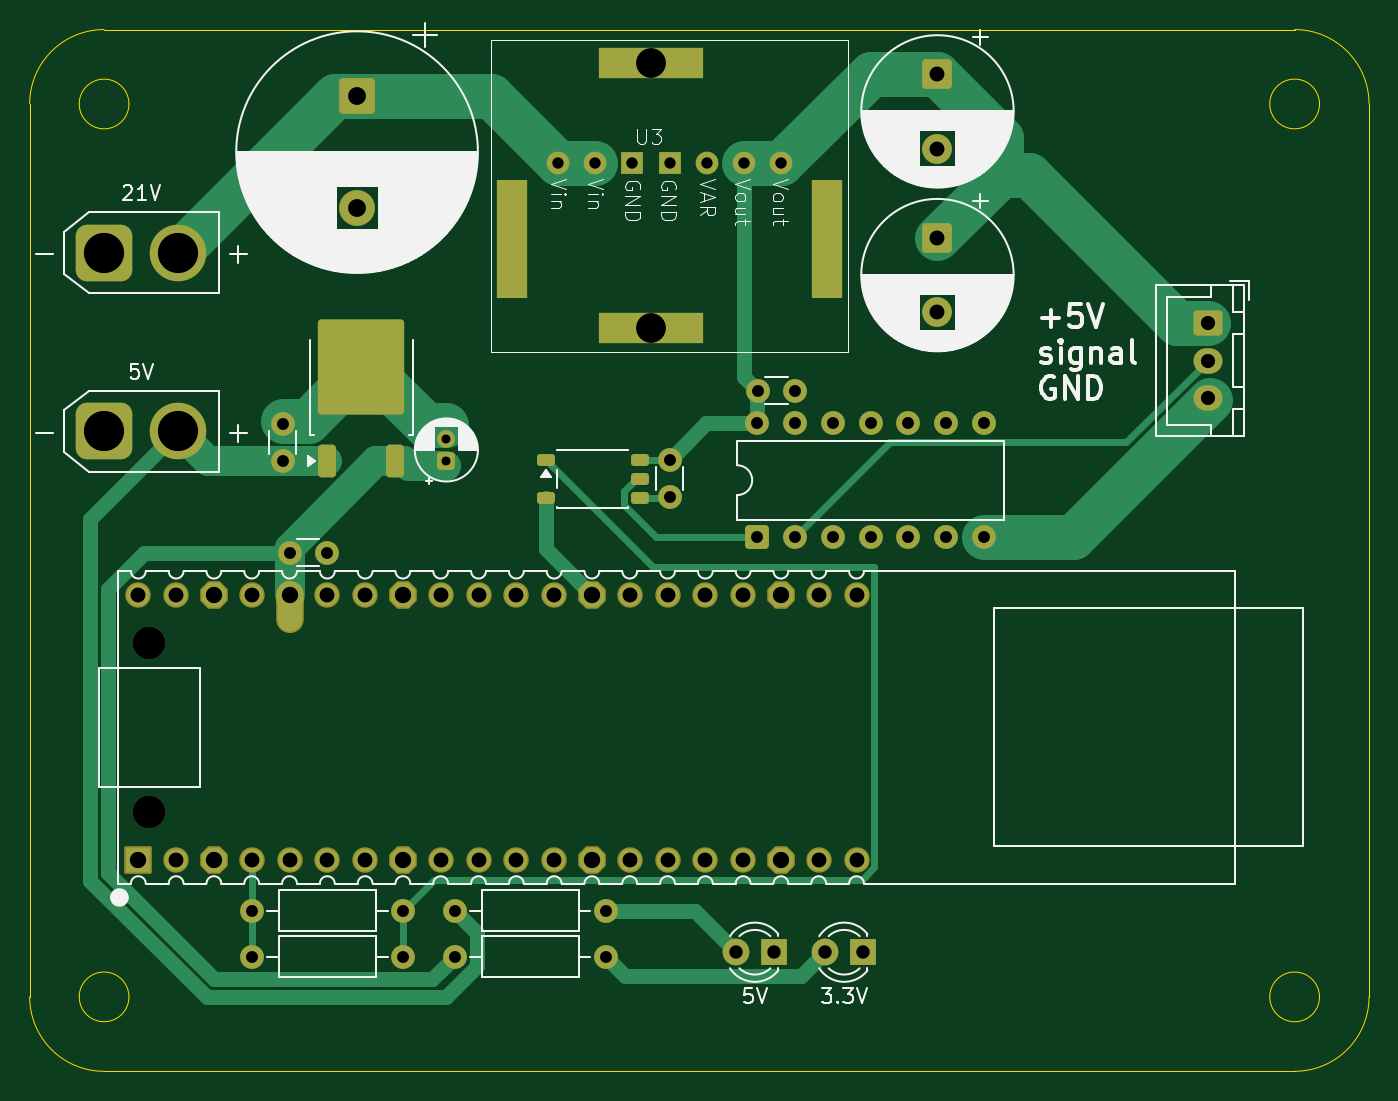
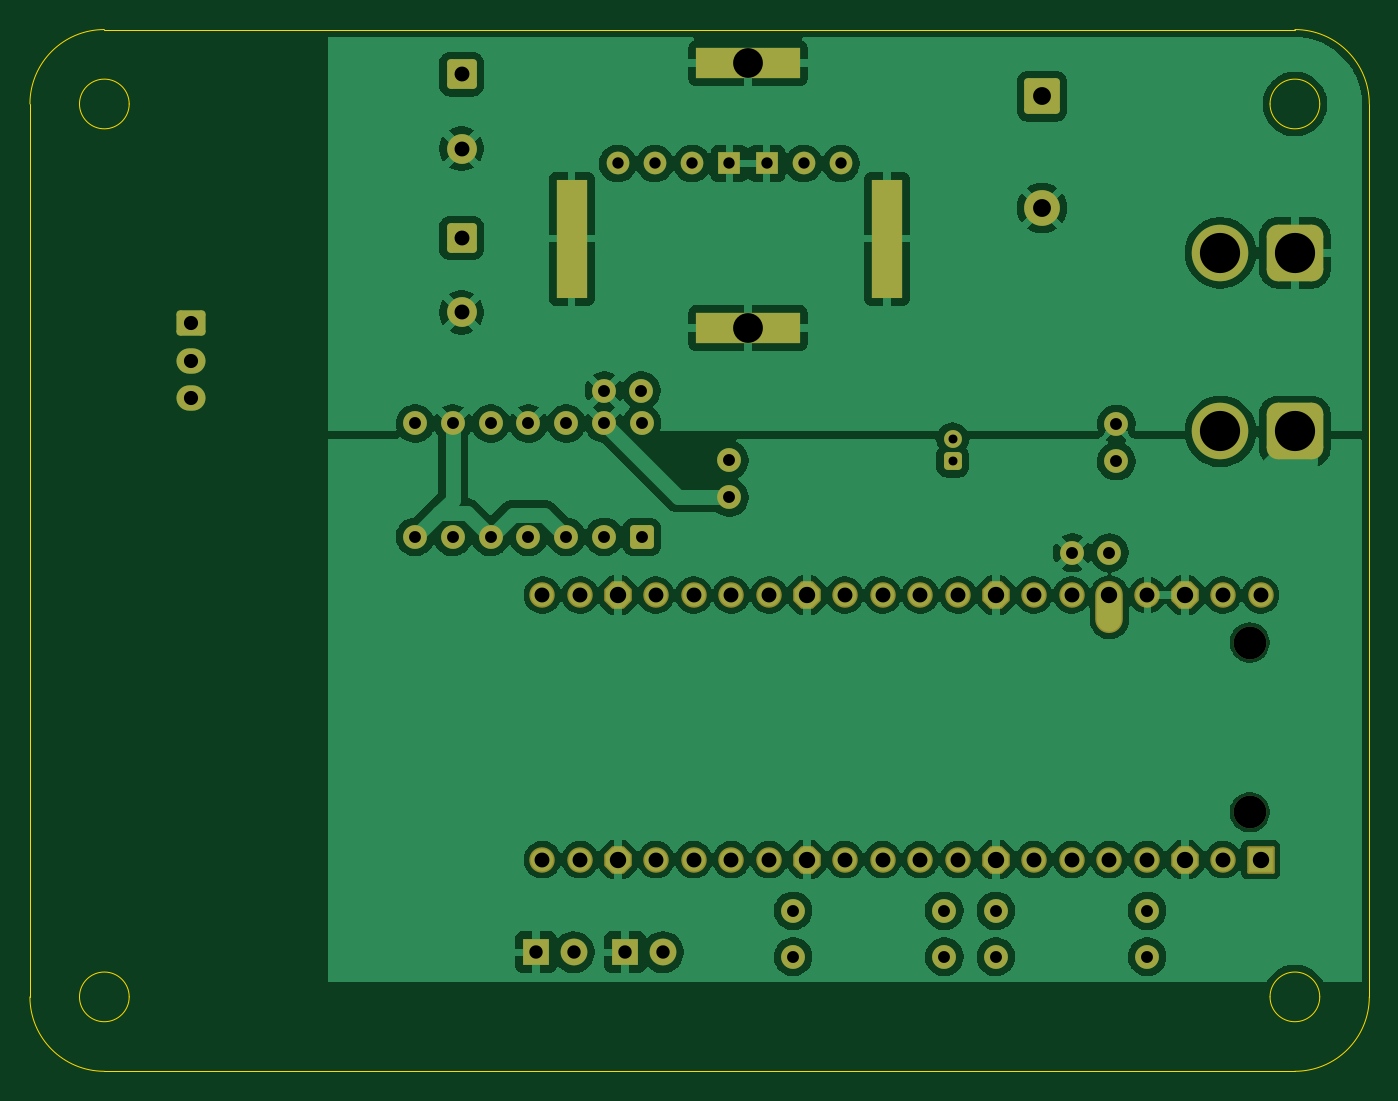
Circuit board: 11 layer files. Board 90.0 x 70.0 mm.
- bottom_copper: TRIA_LedControlBoard-B_Cu.gbr (166635 bytes)
- bottom_mask: TRIA_LedControlBoard-B_Mask.gbr (5752 bytes)
- paste: TRIA_LedControlBoard-B_Paste.gbr (467 bytes)
- bottom_silk: TRIA_LedControlBoard-B_Silkscreen.gbr (468 bytes)
- outline: TRIA_LedControlBoard-Edge_Cuts.gbr (1603 bytes)
- top_copper: TRIA_LedControlBoard-F_Cu.gbr (16120 bytes)
- top_mask: TRIA_LedControlBoard-F_Mask.gbr (6313 bytes)
- paste: TRIA_LedControlBoard-F_Paste.gbr (1640 bytes)
- top_silk: TRIA_LedControlBoard-F_Silkscreen.gbr (68731 bytes)
- drill: TRIA_LedControlBoard-NPTH.drl (366 bytes)
- drill: TRIA_LedControlBoard-PTH.drl (2377 bytes)

=== bottom_copper: TRIA_LedControlBoard-B_Cu.gbr (166635 bytes, source omitted) ===
=== bottom_mask: TRIA_LedControlBoard-B_Mask.gbr ===
%TF.GenerationSoftware,KiCad,Pcbnew,9.0.9.1*%
%TF.CreationDate,2026-09-13T22:43:47+09:00*%
%TF.ProjectId,TRIA_LedControlBoard,54524941-5f4c-4656-9443-6f6e74726f6c,rev?*%
%TF.SameCoordinates,Original*%
%TF.FileFunction,Soldermask,Bot*%
%TF.FilePolarity,Negative*%
%FSLAX46Y46*%
G04 Gerber Fmt 4.6, Leading zero omitted, Abs format (unit mm)*
G04 Created by KiCad (PCBNEW 9.0.9.1) date 2026-09-13 22:43:47*
%MOMM*%
%LPD*%
G01*
G04 APERTURE LIST*
G04 Aperture macros list*
%AMRoundRect*
0 Rectangle with rounded corners*
0 $1 Rounding radius*
0 $2 $3 $4 $5 $6 $7 $8 $9 X,Y pos of 4 corners*
0 Add a 4 corners polygon primitive as box body*
4,1,4,$2,$3,$4,$5,$6,$7,$8,$9,$2,$3,0*
0 Add four circle primitives for the rounded corners*
1,1,$1+$1,$2,$3*
1,1,$1+$1,$4,$5*
1,1,$1+$1,$6,$7*
1,1,$1+$1,$8,$9*
0 Add four rect primitives between the rounded corners*
20,1,$1+$1,$2,$3,$4,$5,0*
20,1,$1+$1,$4,$5,$6,$7,0*
20,1,$1+$1,$6,$7,$8,$9,0*
20,1,$1+$1,$8,$9,$2,$3,0*%
%AMFreePoly0*
4,1,25,0.401445,0.907196,0.413568,0.896842,0.896842,0.413568,0.925349,0.357620,0.926600,0.341726,0.926600,-0.341726,0.907196,-0.401445,0.896842,-0.413568,0.413568,-0.896842,0.357620,-0.925349,0.341726,-0.926600,-0.341726,-0.926600,-0.401445,-0.907196,-0.413568,-0.896842,-0.896842,-0.413568,-0.925349,-0.357620,-0.926600,-0.341726,-0.926600,0.341726,-0.907196,0.401445,-0.896842,0.413568,
-0.413568,0.896842,-0.357620,0.925349,-0.341726,0.926600,0.341726,0.926600,0.401445,0.907196,0.401445,0.907196,$1*%
G04 Aperture macros list end*
%ADD10C,1.600000*%
%ADD11RoundRect,0.250000X0.550000X-0.550000X0.550000X0.550000X-0.550000X0.550000X-0.550000X-0.550000X0*%
%ADD12RoundRect,0.250000X-0.750000X0.750000X-0.750000X-0.750000X0.750000X-0.750000X0.750000X0.750000X0*%
%ADD13C,2.000000*%
%ADD14R,1.800000X1.800000*%
%ADD15C,1.800000*%
%ADD16C,1.524000*%
%ADD17R,2.100000X8.000000*%
%ADD18R,1.524000X1.524000*%
%ADD19R,7.000000X2.100000*%
%ADD20RoundRect,0.250000X0.350000X-0.350000X0.350000X0.350000X-0.350000X0.350000X-0.350000X-0.350000X0*%
%ADD21C,1.200000*%
%ADD22RoundRect,0.760000X-1.140000X-1.140000X1.140000X-1.140000X1.140000X1.140000X-1.140000X1.140000X0*%
%ADD23C,3.800000*%
%ADD24C,2.200000*%
%ADD25RoundRect,0.101600X0.825000X-0.825000X0.825000X0.825000X-0.825000X0.825000X-0.825000X-0.825000X0*%
%ADD26C,1.711200*%
%ADD27FreePoly0,90.000000*%
%ADD28O,1.853200X3.503200*%
%ADD29RoundRect,0.250000X-0.725000X0.600000X-0.725000X-0.600000X0.725000X-0.600000X0.725000X0.600000X0*%
%ADD30O,1.950000X1.700000*%
%ADD31RoundRect,0.250001X-0.949999X0.949999X-0.949999X-0.949999X0.949999X-0.949999X0.949999X0.949999X0*%
%ADD32C,2.400000*%
G04 APERTURE END LIST*
D10*
%TO.C,R4*%
X78560000Y-112300000D03*
X88720000Y-112300000D03*
%TD*%
%TO.C,C7*%
X93000000Y-78940000D03*
X93000000Y-81440000D03*
%TD*%
%TO.C,C8*%
X98920000Y-74260000D03*
X101420000Y-74260000D03*
%TD*%
D11*
%TO.C,U5*%
X98880000Y-84090000D03*
D10*
X101420000Y-84090000D03*
X103960000Y-84090000D03*
X106500000Y-84090000D03*
X109040000Y-84090000D03*
X111580000Y-84090000D03*
X114120000Y-84090000D03*
X114120000Y-76470000D03*
X111580000Y-76470000D03*
X109040000Y-76470000D03*
X106500000Y-76470000D03*
X103960000Y-76470000D03*
X101420000Y-76470000D03*
X98880000Y-76470000D03*
%TD*%
D12*
%TO.C,C6*%
X111000000Y-64000000D03*
D13*
X111000000Y-69000000D03*
%TD*%
D10*
%TO.C,R2*%
X64930000Y-112300000D03*
X75090000Y-112300000D03*
%TD*%
D14*
%TO.C,3.3V*%
X106000000Y-112000000D03*
D15*
X103460000Y-112000000D03*
%TD*%
D16*
%TO.C,U3*%
X85500000Y-59000000D03*
X88000000Y-59000000D03*
D17*
X82400000Y-64050000D03*
D18*
X90500000Y-59000000D03*
D19*
X91750000Y-52250000D03*
X91750000Y-70050000D03*
D17*
X103600000Y-64050000D03*
D18*
X93000000Y-59000000D03*
D16*
X95500000Y-59000000D03*
X98000000Y-59000000D03*
X100500000Y-59000000D03*
%TD*%
D10*
%TO.C,R1*%
X64930000Y-109220000D03*
X75090000Y-109220000D03*
%TD*%
%TO.C,R3*%
X78560000Y-109220000D03*
X88720000Y-109220000D03*
%TD*%
D20*
%TO.C,C2*%
X78000000Y-79000000D03*
D21*
X78000000Y-77500000D03*
%TD*%
D22*
%TO.C,21V*%
X55000000Y-65000000D03*
D23*
X60000000Y-65000000D03*
%TD*%
D22*
%TO.C,5V*%
X55000000Y-77000000D03*
D23*
X60000000Y-77000000D03*
%TD*%
D24*
%TO.C,U2*%
X58030000Y-102590000D03*
X58030000Y-91190000D03*
D25*
X57300000Y-105780000D03*
D26*
X59840000Y-105780000D03*
D27*
X62380000Y-105780000D03*
D26*
X64920000Y-105780000D03*
X67460000Y-105780000D03*
X70000000Y-105780000D03*
X72540000Y-105780000D03*
D27*
X75080000Y-105780000D03*
D26*
X77620000Y-105780000D03*
X80160000Y-105780000D03*
X82700000Y-105780000D03*
X85240000Y-105780000D03*
D27*
X87780000Y-105780000D03*
D26*
X90320000Y-105780000D03*
X92860000Y-105780000D03*
X95400000Y-105780000D03*
X97940000Y-105780000D03*
D27*
X100480000Y-105780000D03*
D26*
X103020000Y-105780000D03*
X105560000Y-105780000D03*
D27*
X100480000Y-88000000D03*
X87780000Y-88000000D03*
D26*
X85240000Y-88000000D03*
X82700000Y-88000000D03*
X80160000Y-88000000D03*
X77620000Y-88000000D03*
D27*
X75080000Y-88000000D03*
D26*
X72540000Y-88000000D03*
X70000000Y-88000000D03*
D28*
X67460000Y-88825000D03*
D26*
X64920000Y-88000000D03*
D27*
X62380000Y-88000000D03*
D26*
X59840000Y-88000000D03*
X57300000Y-88000000D03*
X103020000Y-88000000D03*
X90320000Y-88000000D03*
X105560000Y-88000000D03*
X95400000Y-88000000D03*
X92860000Y-88000000D03*
X97940000Y-88000000D03*
%TD*%
D10*
%TO.C,C3*%
X67460000Y-85160000D03*
X69960000Y-85160000D03*
%TD*%
D12*
%TO.C,C5*%
X111000000Y-53000000D03*
D13*
X111000000Y-58000000D03*
%TD*%
D29*
%TO.C,WS2812*%
X129170000Y-69740000D03*
D30*
X129170000Y-72240000D03*
X129170000Y-74740000D03*
%TD*%
D10*
%TO.C,C1*%
X67000000Y-79000000D03*
X67000000Y-76500000D03*
%TD*%
D14*
%TO.C,5V*%
X100000000Y-112000000D03*
D15*
X97460000Y-112000000D03*
%TD*%
D31*
%TO.C,C4*%
X72000000Y-54487246D03*
D32*
X72000000Y-61987246D03*
%TD*%
M02*

=== paste: TRIA_LedControlBoard-B_Paste.gbr ===
%TF.GenerationSoftware,KiCad,Pcbnew,9.0.9.1*%
%TF.CreationDate,2026-09-13T22:43:46+09:00*%
%TF.ProjectId,TRIA_LedControlBoard,54524941-5f4c-4656-9443-6f6e74726f6c,rev?*%
%TF.SameCoordinates,Original*%
%TF.FileFunction,Paste,Bot*%
%TF.FilePolarity,Positive*%
%FSLAX46Y46*%
G04 Gerber Fmt 4.6, Leading zero omitted, Abs format (unit mm)*
G04 Created by KiCad (PCBNEW 9.0.9.1) date 2026-09-13 22:43:46*
%MOMM*%
%LPD*%
G01*
G04 APERTURE LIST*
G04 APERTURE END LIST*
M02*

=== bottom_silk: TRIA_LedControlBoard-B_Silkscreen.gbr ===
%TF.GenerationSoftware,KiCad,Pcbnew,9.0.9.1*%
%TF.CreationDate,2026-09-13T22:43:47+09:00*%
%TF.ProjectId,TRIA_LedControlBoard,54524941-5f4c-4656-9443-6f6e74726f6c,rev?*%
%TF.SameCoordinates,Original*%
%TF.FileFunction,Legend,Bot*%
%TF.FilePolarity,Positive*%
%FSLAX46Y46*%
G04 Gerber Fmt 4.6, Leading zero omitted, Abs format (unit mm)*
G04 Created by KiCad (PCBNEW 9.0.9.1) date 2026-09-13 22:43:47*
%MOMM*%
%LPD*%
G01*
G04 APERTURE LIST*
G04 APERTURE END LIST*
M02*

=== outline: TRIA_LedControlBoard-Edge_Cuts.gbr ===
%TF.GenerationSoftware,KiCad,Pcbnew,9.0.9.1*%
%TF.CreationDate,2026-09-13T22:43:47+09:00*%
%TF.ProjectId,TRIA_LedControlBoard,54524941-5f4c-4656-9443-6f6e74726f6c,rev?*%
%TF.SameCoordinates,Original*%
%TF.FileFunction,Profile,NP*%
%FSLAX46Y46*%
G04 Gerber Fmt 4.6, Leading zero omitted, Abs format (unit mm)*
G04 Created by KiCad (PCBNEW 9.0.9.1) date 2026-09-13 22:43:47*
%MOMM*%
%LPD*%
G01*
G04 APERTURE LIST*
%TA.AperFunction,Profile*%
%ADD10C,0.050000*%
%TD*%
G04 APERTURE END LIST*
D10*
X50000000Y-55000000D02*
X50000000Y-115000000D01*
X50000000Y-55000000D02*
G75*
G02*
X55000000Y-50000000I5000000J0D01*
G01*
X56670000Y-55000000D02*
G75*
G02*
X53330000Y-55000000I-1670000J0D01*
G01*
X53330000Y-55000000D02*
G75*
G02*
X56670000Y-55000000I1670000J0D01*
G01*
X56670000Y-115000000D02*
G75*
G02*
X53330000Y-115000000I-1670000J0D01*
G01*
X53330000Y-115000000D02*
G75*
G02*
X56670000Y-115000000I1670000J0D01*
G01*
X55000000Y-120000000D02*
G75*
G02*
X50000000Y-115000000I0J5000000D01*
G01*
X55000000Y-120000000D02*
X135000000Y-120000000D01*
X135000000Y-50000000D02*
X55000000Y-50000000D01*
X135000000Y-50000000D02*
G75*
G02*
X140000000Y-55000000I0J-5000000D01*
G01*
X136670000Y-55000000D02*
G75*
G02*
X133330000Y-55000000I-1670000J0D01*
G01*
X133330000Y-55000000D02*
G75*
G02*
X136670000Y-55000000I1670000J0D01*
G01*
X136670000Y-115000000D02*
G75*
G02*
X133330000Y-115000000I-1670000J0D01*
G01*
X133330000Y-115000000D02*
G75*
G02*
X136670000Y-115000000I1670000J0D01*
G01*
X140000000Y-115000000D02*
G75*
G02*
X135000000Y-120000000I-5000000J0D01*
G01*
X140000000Y-115000000D02*
X140000000Y-55000000D01*
M02*

=== top_copper: TRIA_LedControlBoard-F_Cu.gbr (16120 bytes, source omitted) ===
=== top_mask: TRIA_LedControlBoard-F_Mask.gbr (6313 bytes, source omitted) ===
=== paste: TRIA_LedControlBoard-F_Paste.gbr (1640 bytes, source withheld) ===
=== top_silk: TRIA_LedControlBoard-F_Silkscreen.gbr (68731 bytes, source omitted) ===
=== drill: TRIA_LedControlBoard-NPTH.drl ===
M48
; DRILL file {KiCad 9.0.9.1} date 2026-09-13T22:43:49+0900
; FORMAT={-:-/ absolute / metric / decimal}
; #@! TF.CreationDate,2026-09-13T22:43:49+09:00
; #@! TF.GenerationSoftware,Kicad,Pcbnew,9.0.9.1
; #@! TF.FileFunction,NonPlated,1,2,NPTH
FMAT,2
METRIC
; #@! TA.AperFunction,NonPlated,NPTH,ComponentDrill
T1C2.200
%
G90
G05
T1
X58.03Y-91.19
X58.03Y-102.59
M30

=== drill: TRIA_LedControlBoard-PTH.drl ===
M48
; DRILL file {KiCad 9.0.9.1} date 2026-09-13T22:43:49+0900
; FORMAT={-:-/ absolute / metric / decimal}
; #@! TF.CreationDate,2026-09-13T22:43:49+09:00
; #@! TF.GenerationSoftware,Kicad,Pcbnew,9.0.9.1
; #@! TF.FileFunction,Plated,1,2,PTH
FMAT,2
METRIC
; #@! TA.AperFunction,Plated,PTH,ComponentDrill
T1C0.600
; #@! TA.AperFunction,Plated,PTH,ComponentDrill
T2C0.762
; #@! TA.AperFunction,Plated,PTH,ComponentDrill
T3C0.800
; #@! TA.AperFunction,Plated,PTH,ComponentDrill
T4C0.900
; #@! TA.AperFunction,Plated,PTH,ComponentDrill
T5C0.950
; #@! TA.AperFunction,Plated,PTH,ComponentDrill
T6C1.000
; #@! TA.AperFunction,Plated,PTH,ComponentDrill
T7C1.100
; #@! TA.AperFunction,Plated,PTH,ComponentDrill
T8C1.200
; #@! TA.AperFunction,Plated,PTH,ComponentDrill
T9C1.700
; #@! TA.AperFunction,Plated,PTH,ComponentDrill
T10C2.000
; #@! TA.AperFunction,Plated,PTH,ComponentDrill
T11C2.700
%
G90
G05
T1
X78.0Y-77.5
X78.0Y-79.0
T2
X85.5Y-59.0
X88.0Y-59.0
X90.5Y-59.0
X93.0Y-59.0
X95.5Y-59.0
X98.0Y-59.0
X100.5Y-59.0
T3
X64.93Y-109.22
X64.93Y-112.3
X67.0Y-76.5
X67.0Y-79.0
X67.46Y-85.16
X69.96Y-85.16
X75.09Y-109.22
X75.09Y-112.3
X78.56Y-109.22
X78.56Y-112.3
X88.72Y-109.22
X88.72Y-112.3
X93.0Y-78.94
X93.0Y-81.44
X98.88Y-76.47
X98.88Y-84.09
X98.92Y-74.26
X101.42Y-74.26
X101.42Y-76.47
X101.42Y-84.09
X103.96Y-76.47
X103.96Y-84.09
X106.5Y-76.47
X106.5Y-84.09
X109.04Y-76.47
X109.04Y-84.09
X111.58Y-76.47
X111.58Y-84.09
X114.12Y-76.47
X114.12Y-84.09
T4
X97.46Y-112.0
X100.0Y-112.0
X103.46Y-112.0
X106.0Y-112.0
T5
X129.17Y-69.74
X129.17Y-72.24
X129.17Y-74.74
T6
X57.3Y-88.0
X59.84Y-88.0
X59.84Y-105.78
X64.92Y-88.0
X64.92Y-105.78
X67.46Y-105.78
X70.0Y-88.0
X70.0Y-105.78
X72.54Y-88.0
X72.54Y-105.78
X77.62Y-88.0
X77.62Y-105.78
X80.16Y-88.0
X80.16Y-105.78
X82.7Y-88.0
X82.7Y-105.78
X85.24Y-88.0
X85.24Y-105.78
X90.32Y-88.0
X90.32Y-105.78
X92.86Y-88.0
X92.86Y-105.78
X95.4Y-88.0
X95.4Y-105.78
X97.94Y-88.0
X97.94Y-105.78
X103.02Y-88.0
X103.02Y-105.78
X105.56Y-88.0
X105.56Y-105.78
X111.0Y-53.0
X111.0Y-58.0
X111.0Y-64.0
X111.0Y-69.0
T7
X57.3Y-105.78
X62.38Y-88.0
X62.38Y-105.78
X67.46Y-88.0
X75.08Y-88.0
X75.08Y-105.78
X87.78Y-88.0
X87.78Y-105.78
X100.48Y-88.0
X100.48Y-105.78
T8
X72.0Y-54.487
X72.0Y-61.987
T10
X91.75Y-52.25
X91.75Y-70.05
T11
X55.0Y-65.0
X55.0Y-77.0
X60.0Y-65.0
X60.0Y-77.0
T9
G00X82.4Y-62.85
M15
G01X82.4Y-65.25
M16
G05
G00X103.6Y-62.85
M15
G01X103.6Y-65.25
M16
G05
M30
